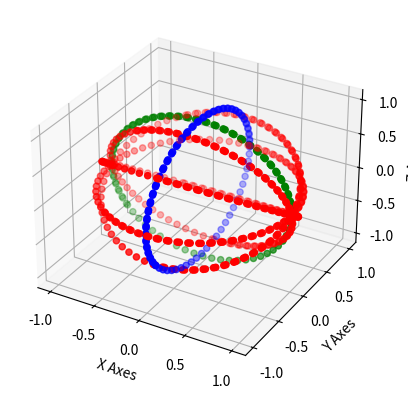

The matplotlib source for this figure:
import matplotlib.pyplot as plt
from mpl_toolkits.mplot3d import axes3d
import numpy as np

fig = plt.figure()
ax = plt.axes(projection='3d')

print()

#x = np.linspace(min, max, no_of_point)
for t in range(0, 20, 5):
	z = np.linspace(0 ,10, 100)
	x = np.sin(z)
	y = np.cos(z) * np.cos(t)
	z = np.sin(t) * np.cos(z)
	ax.scatter(x,y,z,color='r')

x1 = np.linspace(0, 10, 100)
z1 = np.sin(x1)
y1 = np.cos(x1)

y2 = np.linspace(0, 10, 100)
z2 = np.sin(y2)
x2 = np.cos(y2)


ax.scatter(0,y1,z1,color='b')
ax.scatter(x2,0,z2,color='g')
ax.set_xlabel('X Axes')
ax.set_ylabel('Y Axes')
ax.set_zlabel('Z Axes')

plt.show()